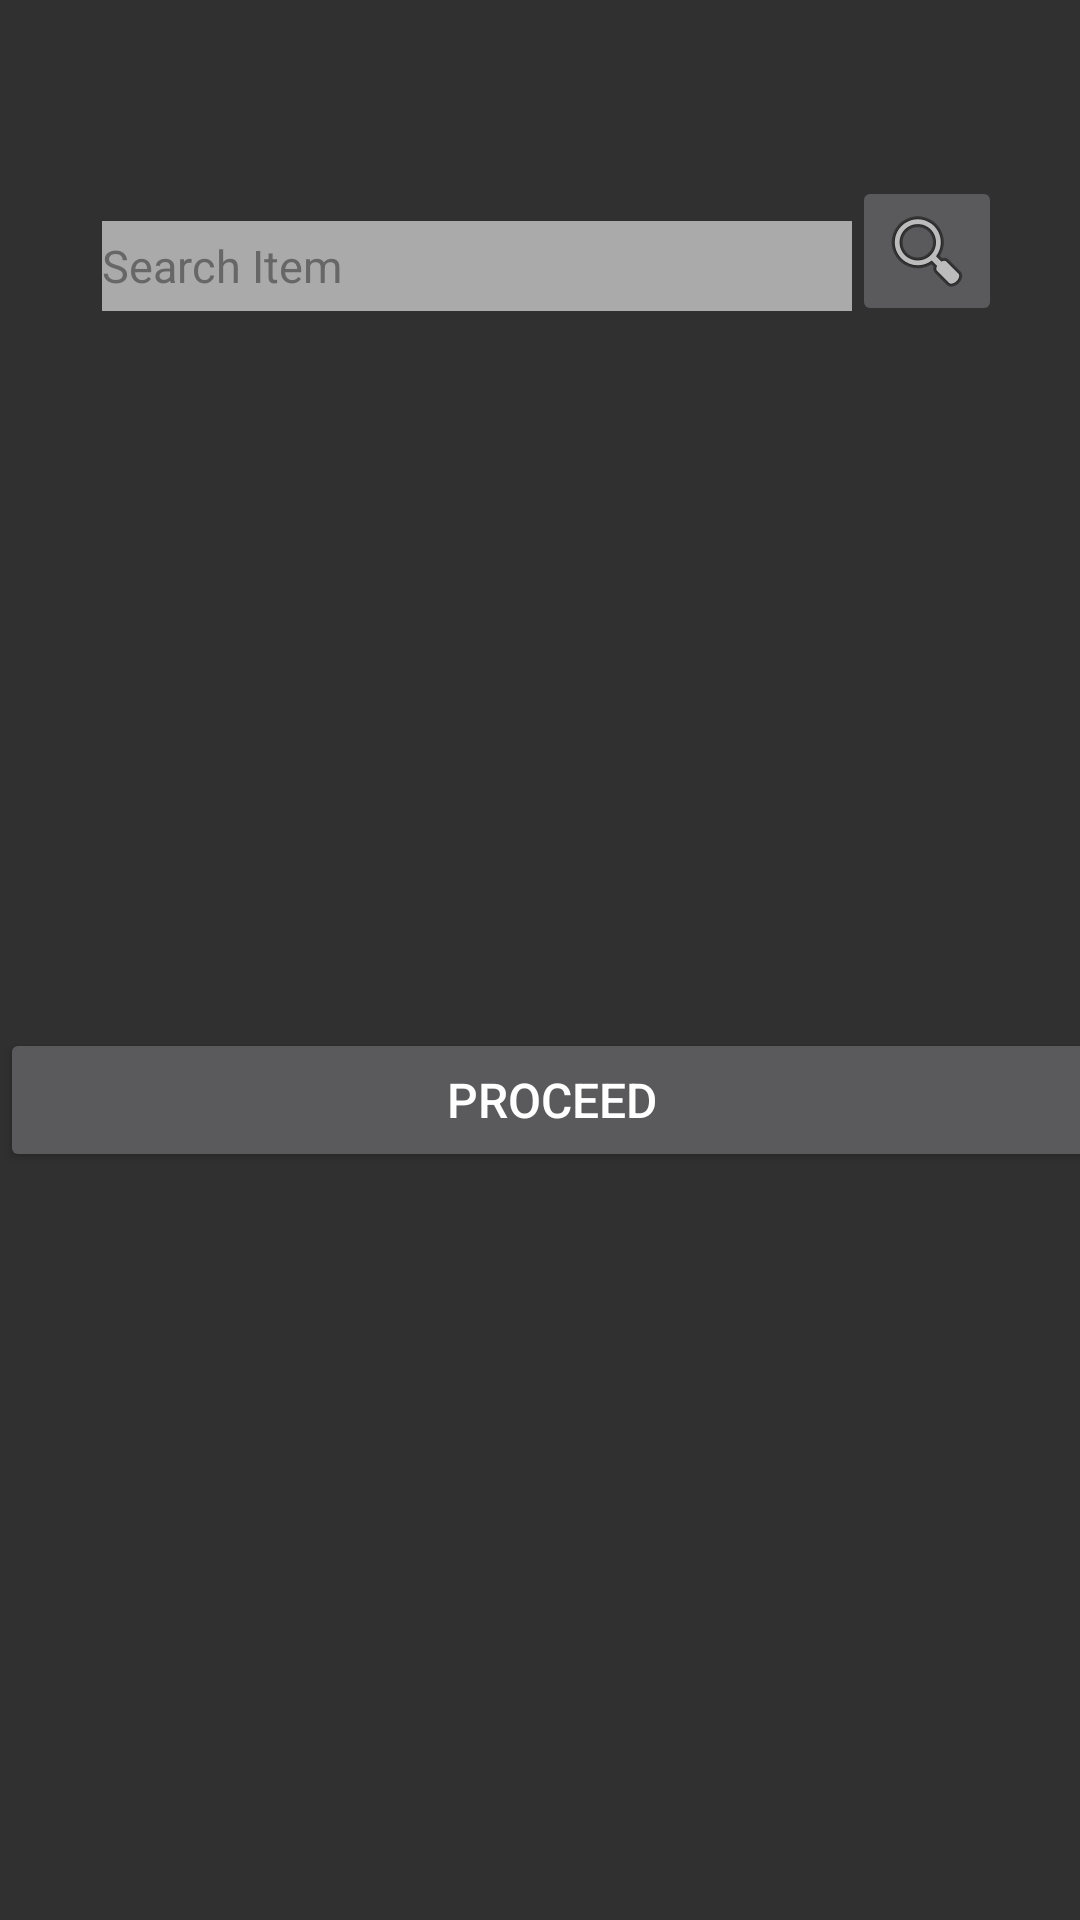

Reconstruct the res/layout file that produces this screen, plus the resources it refers to.
<!-- AndroidManifest.xml: application theme AppThemeActionBar -->
<!-- res/layout/activity_order_items.xml -->
<?xml version="1.0" encoding="utf-8"?>
<android.support.constraint.ConstraintLayout xmlns:android="http://schemas.android.com/apk/res/android"
    xmlns:app="http://schemas.android.com/apk/res-auto"
    xmlns:tools="http://schemas.android.com/tools"
    android:layout_width="match_parent"
    android:layout_height="match_parent"
    tools:context="in.collectiva.tailoringordertracking.OrderItems">

    <LinearLayout
        android:layout_width="368dp"
        android:layout_height="495dp"
        android:layout_gravity="center_horizontal"
        android:orientation="vertical"
        tools:layout_editor_absoluteY="8dp"
        tools:layout_editor_absoluteX="8dp">

        

        <TextView
            android:id="@+id/txtCurrentOrderId"
            android:layout_width="fill_parent"
            android:layout_height="wrap_content"
            android:textSize="1dp"
            android:visibility="gone" />

        <LinearLayout
            android:layout_width="match_parent"
            android:layout_height="wrap_content"
            android:orientation="vertical">

            <TextView
                android:id="@+id/txtOrderItemsRowSpacing"
                android:layout_width="fill_parent"
                android:layout_height="wrap_content"
                android:textSize="3dp" />

            <TextView
                android:id="@+id/txtOrderItemsDesc2"
                android:layout_width="fill_parent"
                android:layout_height="wrap_content"
                android:gravity="center_horizontal"
                android:textSize="@dimen/NormalFontSize" />

            <TextView
                android:id="@+id/txtOrderItemsDesc1"
                android:layout_width="fill_parent"
                android:layout_height="wrap_content"
                android:gravity="center_horizontal"
                android:textSize="@dimen/SmallFontSize" />

            <TextView
                android:id="@+id/txtOrderItemsDesc3"
                android:layout_width="fill_parent"
                android:gravity="center_horizontal"
                android:layout_height="wrap_content"
                android:textSize="@dimen/SmallFontSize" />

            

        </LinearLayout>

        <LinearLayout
            android:layout_width="match_parent"
            android:layout_height="wrap_content"
            android:layout_marginBottom="5dp"
            android:layout_gravity="center_horizontal"
            android:gravity="center"
            android:orientation="horizontal">

            <EditText
                android:id="@+id/txtSearch"
                android:layout_width="250dp"
                android:layout_height="30dp"
                android:background="#aaaaaa"
                android:enabled="false"
                android:hint="Search Item"
                android:inputType="date"
                android:textColor="#000000"
                android:textColorHint="#676767"
                android:textSize="15dp"
                tools:ignore="HardcodedText,SpUsage"
                android:layout_marginTop="5dp"/>

            <ImageButton
                android:id="@+id/imgSearch"
                android:layout_width="50dp"
                android:layout_height="50dp"
                android:contentDescription="Search Item"
                app:srcCompat="@android:drawable/ic_menu_search"
                tools:ignore="HardcodedText" />

        </LinearLayout>

        <LinearLayout
            android:layout_width="match_parent"
            android:layout_height="wrap_content"
            android:orientation="vertical">

            <ListView
                android:id="@+id/lstOrderItems"
                android:layout_width="match_parent"
                android:layout_height="200dp"
                android:layout_margin="5dp"
                android:dividerHeight="1dp"></ListView>

            

            <TextView
                android:id="@+id/txtOrderItemsNoRecords"
                android:layout_width="fill_parent"
                android:layout_height="wrap_content"
                android:gravity="center" />

            <Button
                android:id="@+id/btnOrderItemsProceed"
                android:layout_width="match_parent"
                android:layout_height="wrap_content"
                android:layout_gravity="right"
                android:text="Proceed"
                android:textSize="@dimen/NormalFontSize" />
        </LinearLayout>

    </LinearLayout>

</android.support.constraint.ConstraintLayout>
<!-- resources referenced by this layout -->
<resources>
  <dimen name="NormalFontSize">16dp</dimen>
  <dimen name="SmallFontSize">12dp</dimen>
  <style name="AppThemeActionBar" parent="Theme.AppCompat">
          <item name="colorPrimary">@color/colorPrimary</item>
          <item name="colorPrimaryDark">@color/colorPrimaryDark</item>
          <item name="colorAccent">@color/colorAccent</item>
      </style>
  <color name="colorPrimary">#3F51B5</color>
  <color name="colorPrimaryDark">#303F9F</color>
  <color name="colorAccent">#FF4081</color>
</resources>
